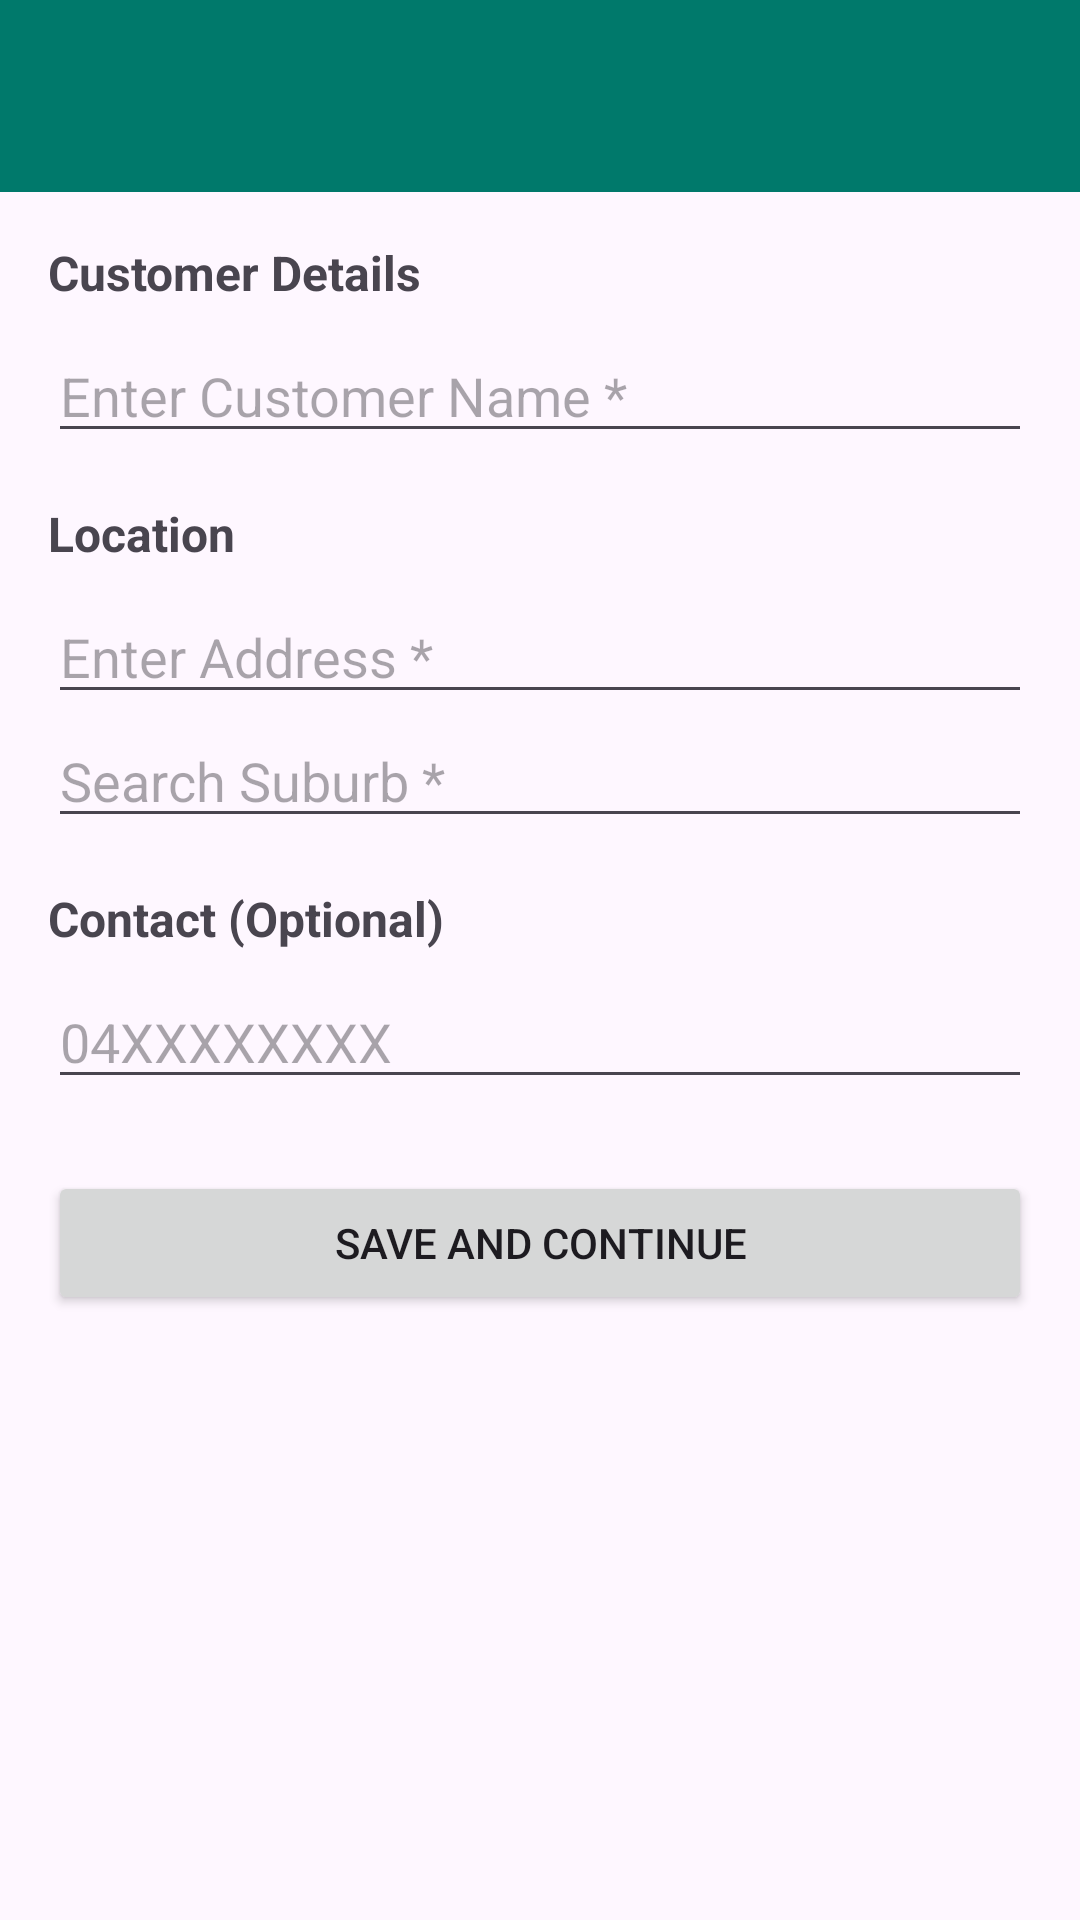

Here is an Android app screen rendered from its layout file. Give the layout XML and the strings, colors and styles it references.
<!-- AndroidManifest.xml: application theme Theme.InteriorQuoter -->
<!-- res/layout/activity_add_house.xml -->
<?xml version="1.0" encoding="utf-8"?>
<LinearLayout
    xmlns:android="http://schemas.android.com/apk/res/android"
    android:layout_width="match_parent"
    android:layout_height="match_parent"
    android:orientation="vertical">

    <androidx.appcompat.widget.Toolbar
        android:id="@+id/toolbar"
        android:layout_width="match_parent"
        android:layout_height="?attr/actionBarSize"
        android:background="?attr/colorPrimary"
        android:titleTextColor="@android:color/white" />

    <ScrollView
        android:layout_width="match_parent"
        android:layout_height="match_parent">

        <LinearLayout
            android:id="@+id/main"
            android:layout_width="match_parent"
            android:layout_height="wrap_content"
            android:orientation="vertical"
            android:padding="16dp">

            <TextView
                android:layout_width="match_parent"
                android:layout_height="wrap_content"
                android:text="Customer Details"
                android:textSize="16sp"
                android:textStyle="bold"
                android:layout_marginBottom="8dp"/>

            <EditText
                android:id="@+id/etName"
                android:layout_width="match_parent"
                android:layout_height="wrap_content"
                android:hint="Enter Customer Name *"
                android:inputType="textPersonName"/>

            <TextView
                android:layout_width="match_parent"
                android:layout_height="wrap_content"
                android:text="Location"
                android:textSize="16sp"
                android:textStyle="bold"
                android:layout_marginTop="16dp"
                android:layout_marginBottom="8dp"/>

            <EditText
                android:id="@+id/etAddress"
                android:layout_width="match_parent"
                android:layout_height="wrap_content"
                android:hint="Enter Address *"
                android:inputType="textPostalAddress"/>

            <EditText
                android:id="@+id/etSuburb"
                android:layout_width="match_parent"
                android:layout_height="wrap_content"
                android:hint="Search Suburb *"
                android:inputType="text"/>

            <TextView
                android:layout_width="match_parent"
                android:layout_height="wrap_content"
                android:text="Contact (Optional)"
                android:textSize="16sp"
                android:textStyle="bold"
                android:layout_marginTop="16dp"
                android:layout_marginBottom="8dp"/>

            <EditText
                android:id="@+id/etPhone"
                android:layout_width="match_parent"
                android:layout_height="wrap_content"
                android:hint="04XXXXXXXX"
                android:inputType="phone"/>

            <Button
                android:id="@+id/btnSave"
                android:layout_width="match_parent"
                android:layout_height="wrap_content"
                android:text="Save and Continue"
                android:layout_marginTop="24dp"/>

        </LinearLayout>

    </ScrollView>

</LinearLayout>
<!-- resources referenced by this layout -->
<resources>
  <style name="Theme.InteriorQuoter" parent="Base.Theme.InteriorQuoter" />
  <style name="Base.Theme.InteriorQuoter" parent="Theme.Material3.DayNight.NoActionBar">
          <item name="colorPrimary">@color/teal_primary</item>
          <item name="colorPrimaryVariant">@color/teal_light</item>
          <item name="colorOnPrimary">@color/white</item>
          <item name="colorSecondary">@color/teal_light</item>
          <item name="colorOnSecondary">@color/white</item>
      </style>
  <color name="teal_primary">#00796B</color>
  <color name="teal_light">#4DB6AC</color>
  <color name="white">#FFFFFFFF</color>
</resources>
